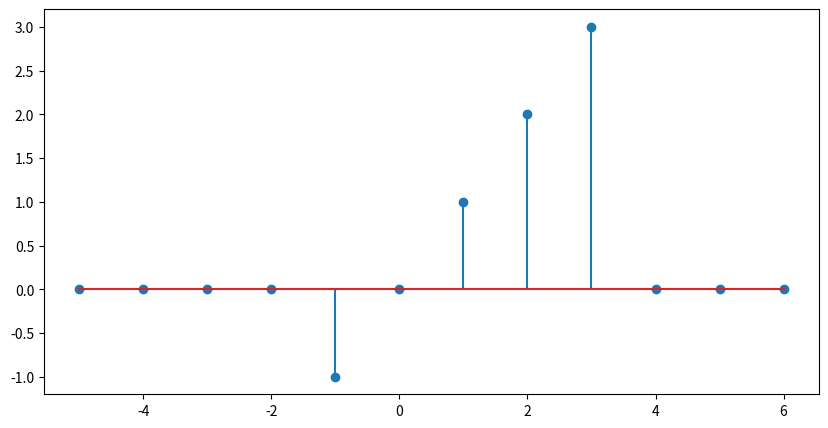
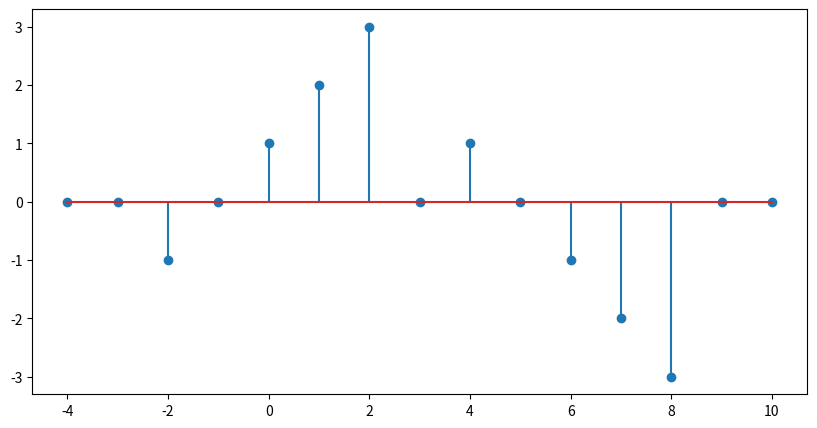
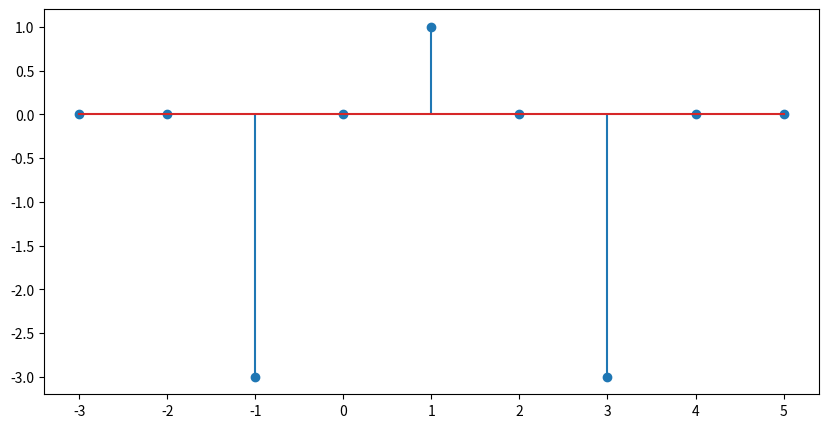
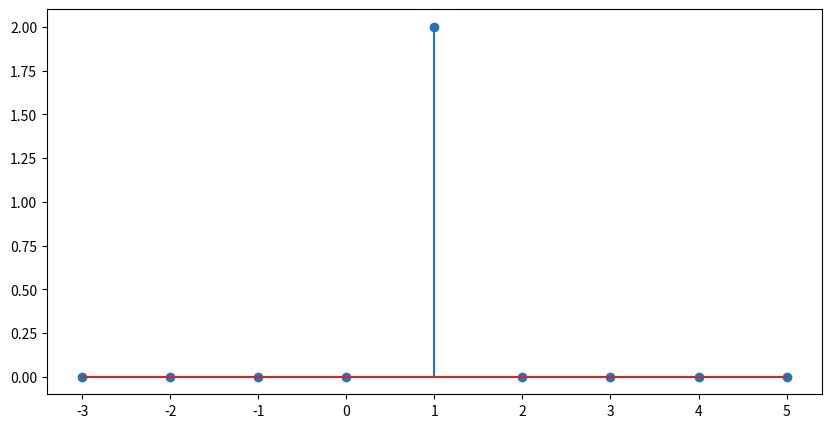

Reproduce these figures in Python, in order.

import numpy as np
from matplotlib import pyplot as plt


if __name__ == '__main__':
    print("Find x[n] = (u[n+1]-u[n-5])(nu[2-n])")

    def fu(n, *, sample_n=np.arange(-2, 4), sample_u=np.array((0, -1, 0, 1, 2, 3, 0))):
        n = np.searchsorted(sample_n, n)
        return sample_u[n]

    n = np.arange(-5, 7)
    u = fu(n)
    print(f"n    = {n}")
    print(f"u[n] = {u}")
    plt.figure(figsize=(10, 5))
    plt.stem(n, u)
    plt.show()

    n = np.arange(-4, 11)
    x1 = fu(n+1) - fu(n-5)
    print('set x1 = u[n+1]-u[n-5]')
    print(f"n    = {n}")
    print(f"x1   = {x1}")
    plt.figure(figsize=(10, 5))
    plt.stem(n, x1)
    plt.show()

    n = np.arange(-3, 6)
    x2 = n*fu(2-n)
    print('set x2 = nu[2-n]')
    print(f"n  = {n}")
    print(f"x2 = {x2}")
    plt.figure(figsize=(10, 5))
    plt.stem(n, x2)
    plt.show()

    n = np.arange(-3, 6)
    x = (fu(n+1) - fu(n-5)) * (n * fu(2-n))
    print('x = x1 * x2')
    print(f'n = {n}')
    print(f'x = {x}')
    plt.figure(figsize=(10, 5))
    plt.stem(n, x)
    plt.show()
